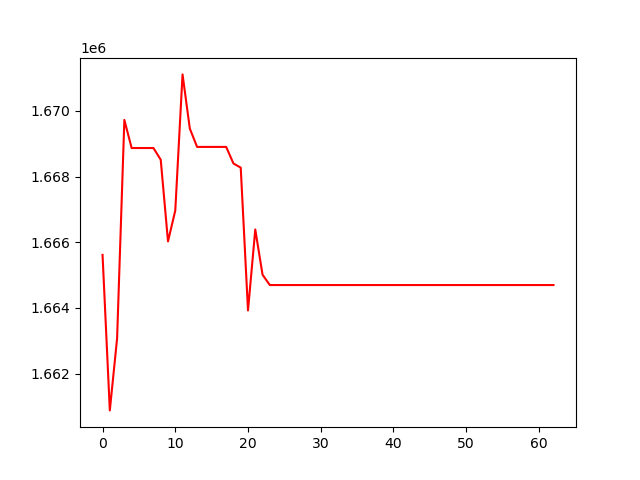

Source data for this figure (header and first rows):
, 0
0, 1665616
1, 1660877
2, 1663068
3, 1669727
4, 1668871
5, 1668871
6, 1668871
7, 1668871
8, 1668515
9, 1666026
10, 1666965
11, 1671114
12, 1669464
13, 1668905
14, 1668905
15, 1668905
16, 1668905
17, 1668905
18, 1668399
19, 1668273
20, 1663923
21, 1666390
22, 1665010
23, 1664696
24, 1664696
25, 1664696
26, 1664696
27, 1664696
28, 1664696
29, 1664696
30, 1664696
31, 1664696
32, 1664696
33, 1664696
34, 1664696
35, 1664696
36, 1664696
37, 1664696
38, 1664696
39, 1664696
40, 1664696
41, 1664696
42, 1664696
43, 1664696
44, 1664696
45, 1664696
46, 1664696
47, 1664696
48, 1664696
49, 1664696
50, 1664696
51, 1664696
52, 1664696
53, 1664696
54, 1664696
55, 1664696
56, 1664696
57, 1664696
58, 1664696
59, 1664696
... 3 more rows
